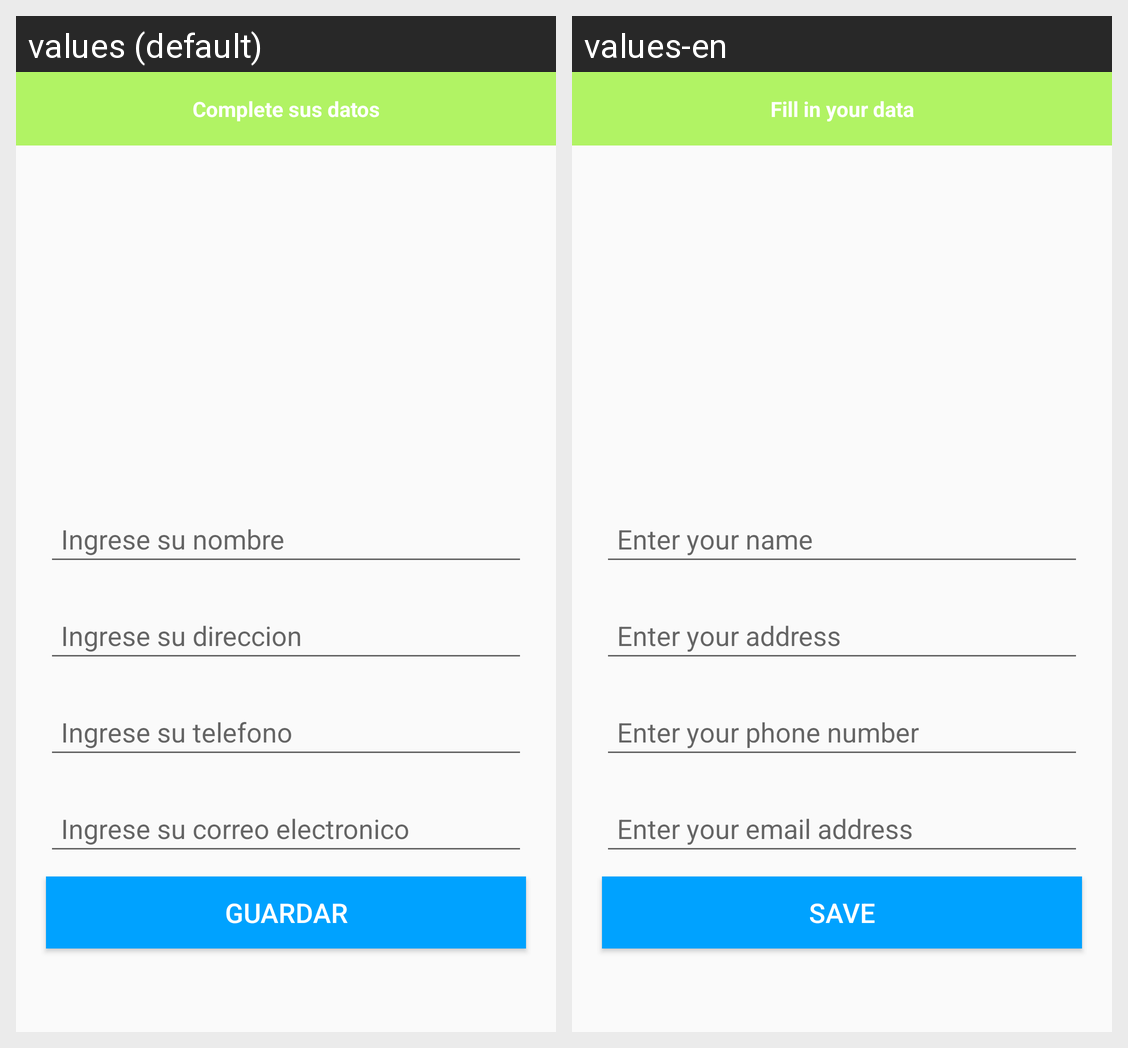

For this localized Android screen grid, give each drawn string resource with its value in every locale shown.
Android screen res/layout/activity_actualizar_datos.xml rendered under 2 locales, left to right: values (default), values-en. Device: Nexus 5 (rendered at 1080×1920; each locale shown at half size, 540×960, under a caption strip naming it); theme Theme.BeFit.
Strings drawn on this screen, with the default value and each locale's value (text and hints the layout hard-codes, and strings that could not be matched under every locale, appear in the picture but are not listed):

complete_sus_datos
  values: Complete sus datos
  values-en: Fill in your data

ingrese_su_nombre
  values: Ingrese su nombre
  values-en: Enter your name

ingrese_su_direccion
  values: Ingrese su direccion
  values-en: Enter your address

ingrese_su_telefono
  values: Ingrese su telefono
  values-en: Enter your phone number

ingrese_su_correo_electronico
  values: Ingrese su correo electronico
  values-en: Enter your email address

guardar
  values: GUARDAR
  values-en: SAVE
